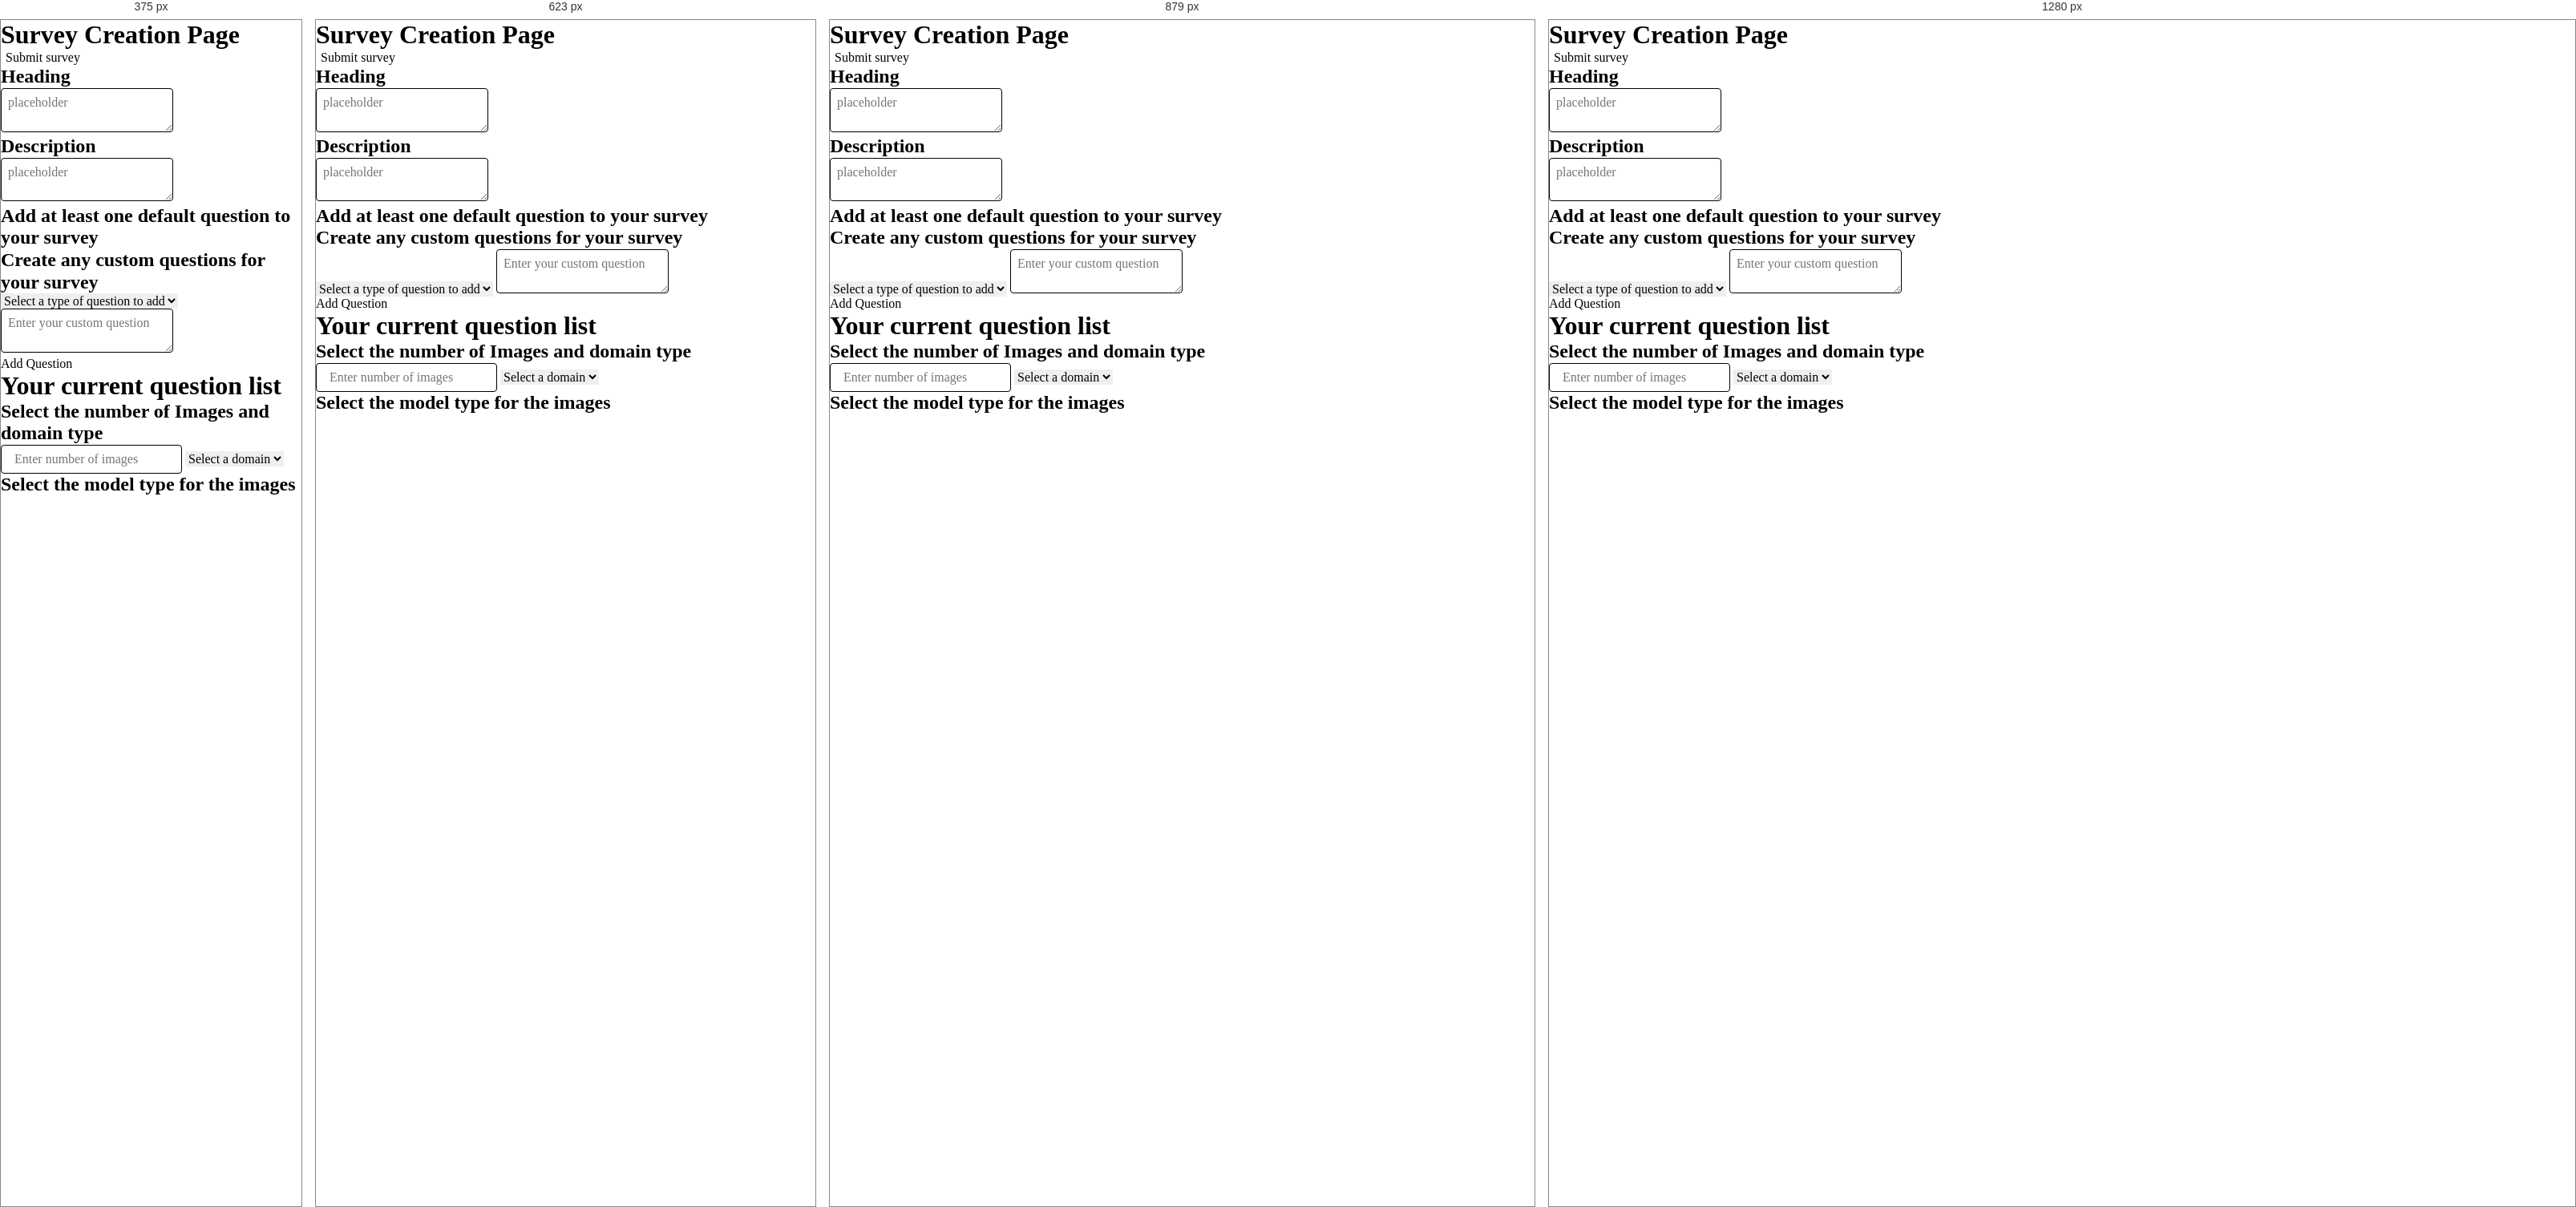
Rendered at 375 px, 623 px, 879 px and 1280 px, left to right.

<!-- file: (old)new-survey.html -->
<!DOCTYPE html>
<html lang="en">

<head>
  <title>new-Survey - Active Online Software Page</title>
  <meta property="og:title" content="new-Survey - Active Online Software Page" />
  <meta name="viewport" content="width=device-width, initial-scale=1.0" />
  <meta charset="utf-8" />
  <meta property="twitter:card" content="summary_large_image" />

  <style data-tag="reset-style-sheet">
    html {
      line-height: 1.15;
    }

    body {
      margin: 0;
    }

    * {
      box-sizing: border-box;
      border-width: 0;
      border-style: solid;
    }

    p,li,ul,pre,div,h1,h2,h3,h4,h5,h6,figure,blockquote,figcaption {
      margin: 0;
      padding: 0;
    }

    button {
      background-color: transparent;
    }

    button,
    input,
    optgroup,
    select,
    textarea {
      font-family: inherit;
      font-size: 100%;
      line-height: 1.15;
      margin: 0;
    }

    button,
    select {
      text-transform: none;
    }

    button,
    [type="button"],
    [type="reset"],
    [type="submit"] {
      -webkit-appearance: button;
    }

    button::-moz-focus-inner,
    [type="button"]::-moz-focus-inner,
    [type="reset"]::-moz-focus-inner,
    [type="submit"]::-moz-focus-inner {
      border-style: none;
      padding: 0;
    }

    button:-moz-focus,
    [type="button"]:-moz-focus,
    [type="reset"]:-moz-focus,
    [type="submit"]:-moz-focus {
      outline: 1px dotted ButtonText;
    }

    a {
      color: inherit;
      text-decoration: inherit;
    }

    input {
      padding: 2px 4px;
    }

    img {
      display: block;
    }

    html {
      scroll-behavior: smooth
    }
  </style>
  <style data-tag="default-style-sheet">
    html {
      font-family: Inter;
      font-size: 16px;
    }

    body {
      font-weight: 400;
      font-style: normal;
      text-decoration: none;
      text-transform: none;
      letter-spacing: normal;
      line-height: 1.15;
      color: var(--dl-color-gray-black);
      background-color: var(--dl-color-gray-white);

    }
  </style>
  <link rel="stylesheet"
    href="https://fonts.googleapis.com/css2?family=Inter:wght@100;200;300;400;500;600;700;800;900&amp;display=swap"
    data-tag="font" />
  <style>
    body::-webkit-scrollbar {
      width: 0.5em;
      z-index: 100;
      background-color: transparent;
    }


    body::-webkit-scrollbar-thumb {
      background-color: white;
      box-shadow: 0 -100vh 0 100vh #5128f5; 
    }
  </style>
  <style>
    [data-thq="thq-dropdown"]:hover>[data-thq="thq-dropdown-list"] {
      display: flex;
    }

    [data-thq="thq-dropdown"]:hover>div [data-thq="thq-dropdown-arrow"] {
      transform: rotate(90deg);
    }
  </style>
</head>

<body>
  <link rel="stylesheet" href="./style.css" />
  <div>
    <link href="./new-survey.css" rel="stylesheet" />

    <!-- Container for header section container -->
    <div class="new-survey-container">
      <h1 class="new-survey-title">Survey Creation Page</h1>
      <a href="log-in.html" class="new-survey-navlink">
        <!-- Submit survey button -->
          <button class="new-survey-logout-button" onclick="submit()" >Submit survey</button>
      </a>

      <!-- Survey details section/container -->
      <div class="new-survey-container1">
        <div class="new-survey-container2">
          <h2 class="new-survey-text01">Heading</h2>
          <textarea placeholder="placeholder" id="heading" name="heading"
            class="new-survey-textarea textarea"></textarea>
          <h2 class="new-survey-description">
            <span>Description</span>
            <br />
          </h2>
          <textarea placeholder="placeholder" id="description" name="description"
            class="new-survey-textarea1 textarea"></textarea>
        </div>

        <!-- Questions section/container -->
        <div class="new-survey-container3">
          <h2 class="new-survey-ql-heading">
            Add at least one default question to your survey
          </h2>
          <form name="defaultQuestionList" id="defaultQuestionList" class="default-question-form"></form>

          <!-- Create own question section -->
          <h2 class="new-survey-cq-heading">
            Create any custom questions for your survey
          </h2>

          <!-- Drop down to select question type -->
          <select id="questionType">
            <option value="none">Select a type of question to add</option>
            <option value="scaleQuestion">Scale from 1 to 10</option>
            <option value="radioABCQuestion">Radio Type : A-B-C</option>
            <option value="radioABQuestion">Radio Type : A-B</option>
            <option value="radioYNQuestion">Radio Type : Yes No</option>
            <option value="checkABCQuestion">Checkbox Type : A-B-C</option>
            <option value="checkABQuestion">Checkbox Type : A-B</option>
          </select>

          <!-- Custom question text area -->
          <!-- DIFFERENT FROM OLD, we now only have 1 ID for this section, whereas before we had individual id's for each question type -->
          <textarea placeholder="Enter your custom question" name="customQuestion" id="customQuestion"  
            class="new-survey-textarea2 textarea"></textarea>

          <!-- Add question button -->
          <a class="new-survey-navlink1">
            <div id="addQuestionButton" class="new-survey-add-qbutton">
              <span class="new-survey-text08">Add Question</span>
            </div>
          </a>

          <!-- Question list section, this should display all questions selected and all custom questions -->
          <h1 class="new-survey-ql-heading1">Your current question list</h1>
          <form id="currentQuestionList" name="currentQuestionList" class="new-survey-form1"></form>
        </div>

        <!-- Images section/container -->
        <div class="new-survey-container4">
          <h2 class="new-survey-ql-heading2">
            Select the number of Images and domain type
          </h2>
          <input type="numberOfImages" placeholder="Enter number of images" id="numberOfImages"
            class="new-survey-textinput input" />

            <select id="domain2">
              <option value="none">Select a domain</option>
              <option value="Maze">Maze</option>
              <option value="Minecraft">Minecraft</option>
              <option value="RL2d">RogueLike 2D</option>
              <option value="RL3D">RogueLike 3D</option>
            </select>

          <h2 class="new-survey-ql-heading3">
            Select the model type for the images
          </h2>
          <form id="modelTypeForm" name="modelTypeForm" class="new-survey-form2"></form>
        </div>
      </div>
    </div>
  </div>

  <!-- Call onload functions -->
  <script>
    window.onload = function() {
        // Call functions from submitQuiz
        loadDefaultQuestions();
    };
</script>

</body>

<!-- import firebase into evaluation.html and call on firebase-submitQuiz.js to handle requests -->
<script src="https://cdnjs.cloudflare.com/ajax/libs/firebase/7.14.1-0/firebase.js"></script>
<script type="text/javascript" src="../4-JavaScript/firebase-submitQuiz.js"></script>

</html>

/* @media block from style.css */
@media(max-width: 991px) {
  .testimonal {
    padding-top: var(--dl-space-space-threeunits);
    padding-left: var(--dl-space-space-oneandhalfunits);
    padding-right: var(--dl-space-space-oneandhalfunits);
    padding-bottom: var(--dl-space-space-threeunits);
  }
  .template-button {
    margin-bottom: var(--dl-space-space-twounits);
  }
}

/* @media block from style.css */
@media(max-width: 767px) {
  .card {
    padding-top: var(--dl-space-space-threeunits);
    margin-right: 0px;
    padding-bottom: var(--dl-space-space-threeunits);
  }
  .testimonal {
    max-width: 100%;
  }
  .title {
    font-size: 28px;
    line-height: 36px;
  }
}

/* @media block from style.css */
@media(max-width: 479px) {
  .card {
    margin-right: 0px;
    margin-bottom: 0px;
  }
  .pill {
    width: 130px;
    height: 60px;
  }
  .title {
    font-size: 32px;
    line-height: 48px;
    margin-bottom: var(--dl-space-space-unit);
  }
  .template-button {
    padding-left: var(--dl-space-space-oneandhalfunits);
    padding-right: var(--dl-space-space-oneandhalfunits);
    background-color: var(--dl-color-gray-black);
  }
}